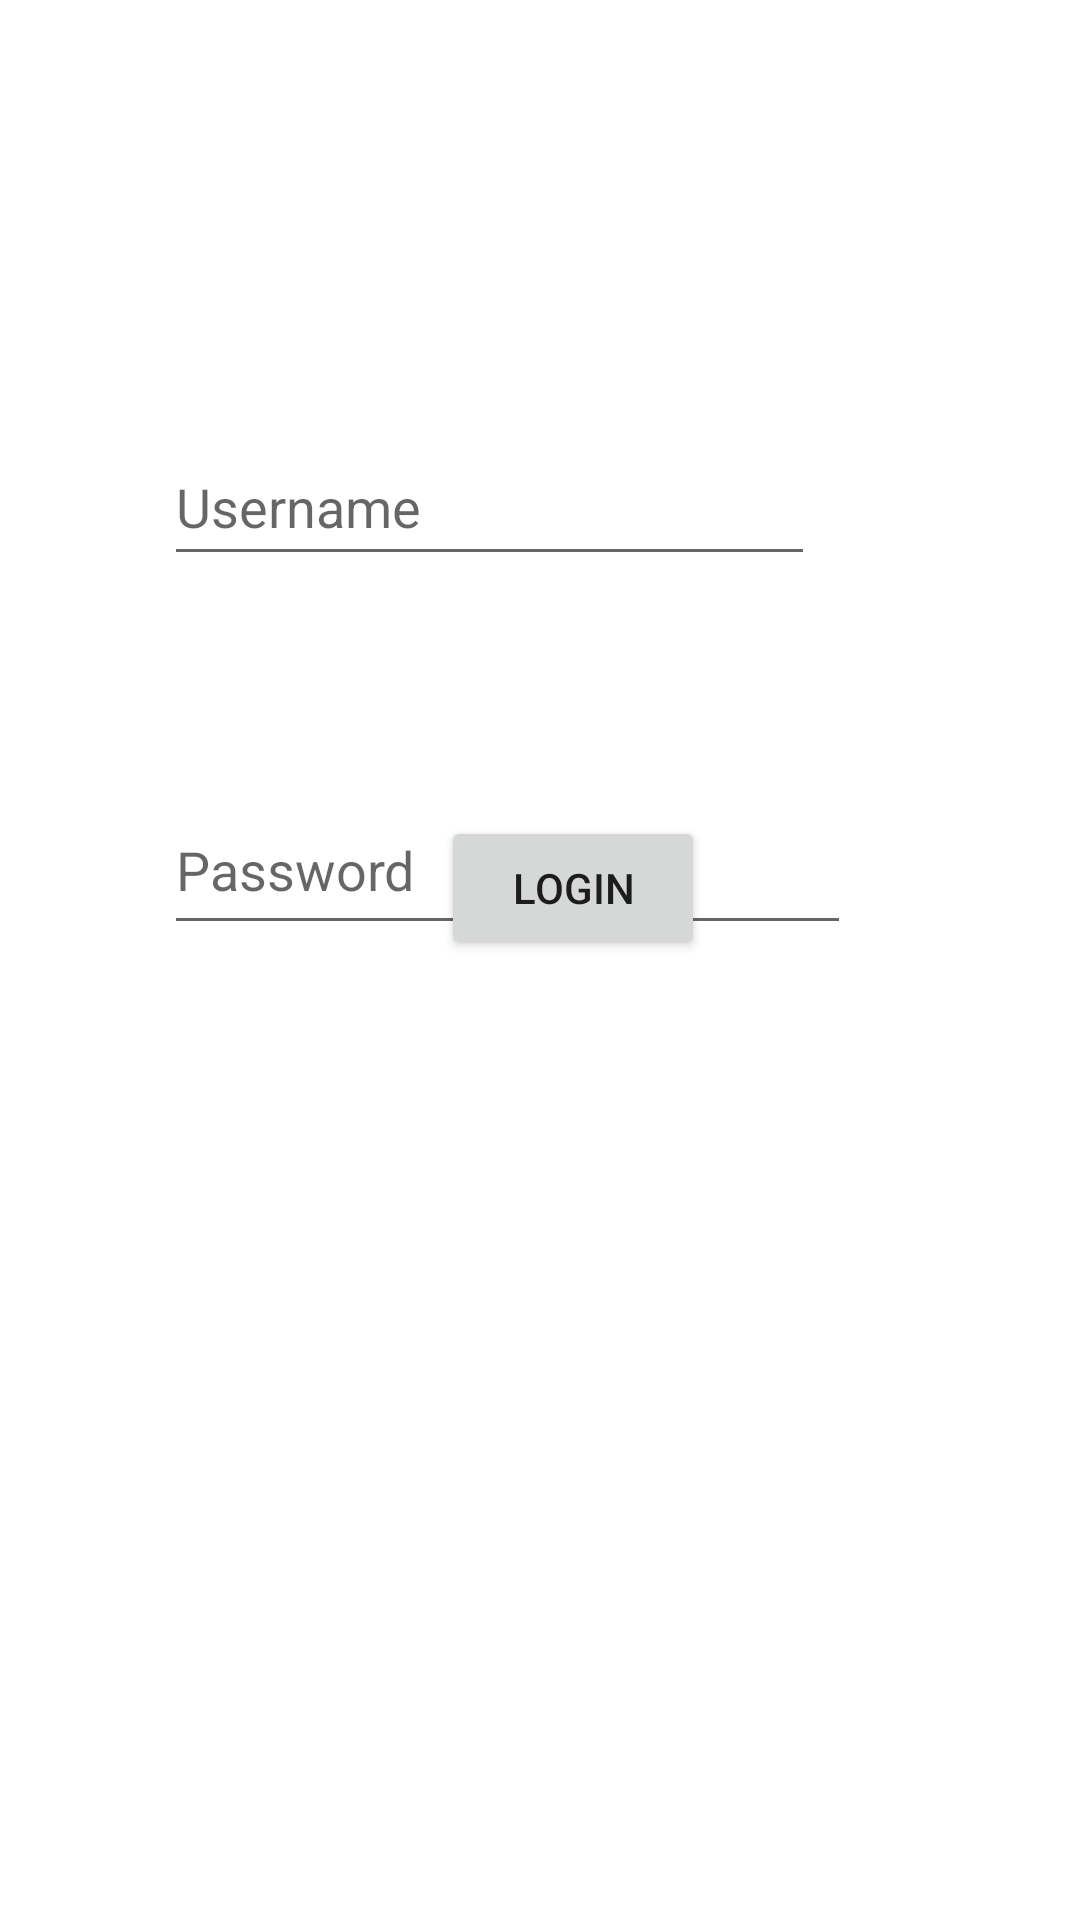

Reconstruct the res/layout file that produces this screen, plus the resources it refers to.
<!-- AndroidManifest.xml: application theme Theme.StroopGame -->
<!-- res/layout/activity_login.xml -->
<?xml version="1.0" encoding="utf-8"?>
<androidx.constraintlayout.widget.ConstraintLayout xmlns:android="http://schemas.android.com/apk/res/android"
    xmlns:app="http://schemas.android.com/apk/res-auto"
    xmlns:tools="http://schemas.android.com/tools"
    android:layout_width="match_parent"
    android:layout_height="match_parent"
    tools:context=".LoginActivity">


    <EditText
        android:id="@+id/username"
        android:layout_width="217dp"
        android:layout_height="49dp"
        android:layout_marginStart="80dp"
        android:layout_marginTop="206dp"
        android:layout_marginEnd="114dp"
        android:layout_marginBottom="35dp"
        android:hint="Username"
        android:inputType="text"

        app:layout_constraintBottom_toTopOf="@+id/password"
        app:layout_constraintEnd_toEndOf="parent"
        app:layout_constraintStart_toStartOf="parent"
        app:layout_constraintTop_toTopOf="parent" />

    <EditText
        android:id="@+id/password"
        android:layout_width="229dp"
        android:layout_height="53dp"
        android:layout_marginStart="80dp"
        android:layout_marginTop="35dp"
        android:layout_marginEnd="102dp"
        android:layout_marginBottom="20dp"
        android:hint="Password"
        android:inputType="textPassword"

        app:layout_constraintBottom_toTopOf="@+id/login"
        app:layout_constraintEnd_toEndOf="parent"
        app:layout_constraintStart_toStartOf="parent"
        app:layout_constraintTop_toBottomOf="@+id/username" />

    <Button
        android:id="@+id/login"
        android:layout_width="wrap_content"
        android:layout_height="wrap_content"
        android:layout_marginStart="147dp"
        android:layout_marginEnd="176dp"
        android:layout_marginBottom="320dp"
        android:text="Login"
        app:layout_constraintBottom_toBottomOf="parent"
        app:layout_constraintEnd_toEndOf="parent"
        app:layout_constraintHorizontal_bias="0.0"
        app:layout_constraintStart_toStartOf="parent" />

</androidx.constraintlayout.widget.ConstraintLayout>
<!-- resources referenced by this layout -->
<resources>
  <style name="Theme.StroopGame" parent="Theme.MaterialComponents.DayNight.DarkActionBar">
          
          <item name="colorPrimary">@color/purple_500</item>
          <item name="colorPrimaryVariant">@color/purple_700</item>
          <item name="colorOnPrimary">@color/white</item>
          
          <item name="colorSecondary">@color/teal_200</item>
          <item name="colorSecondaryVariant">@color/teal_700</item>
          <item name="colorOnSecondary">@color/black</item>
          
  
          
      </style>
  <color name="purple_500">#FF6200EE</color>
  <color name="purple_700">#FF3700B3</color>
  <color name="white">#FFFFFFFF</color>
  <color name="teal_200">#FF03DAC5</color>
  <color name="teal_700">#FF018786</color>
  <color name="black">#FF000000</color>
</resources>
